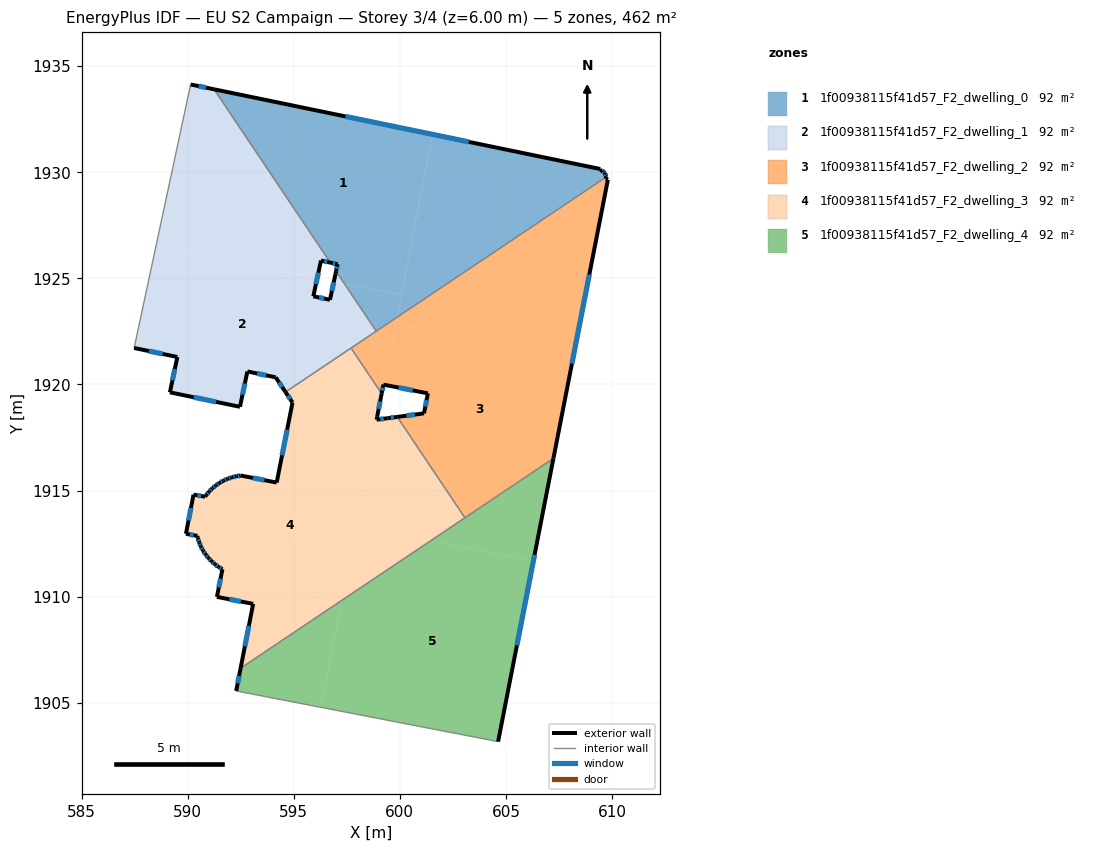
=== STOREY PLAN SPEC (per zone: floor XY polygon, exterior-wall plan segments, windows/doors) ===
zone 1: 1f00938115f41d57_F2_dwelling_0  (92.3 m²)
  floor: (601.55, 1931.78) (600.07, 1924.22) (597.40, 1924.74) (597.00, 1925.33) (597.07, 1925.66) (596.72, 1925.74) (591.25, 1933.91)
  floor: (600.07, 1924.22) (599.86, 1923.16) (598.89, 1922.51) (597.40, 1924.74)
  floor: (609.44, 1930.15) (609.44, 1930.10) (609.53, 1930.08) (609.67, 1929.96) (609.73, 1929.78) (599.86, 1923.16) (601.55, 1931.78)
  exterior wall: (609.44, 1930.10) – (609.44, 1930.15)  [0.1 m]
  exterior wall: (609.53, 1930.08) – (609.44, 1930.10)  [0.1 m]
  exterior wall: (609.67, 1929.96) – (609.53, 1930.08)  [0.2 m]
    window: (609.62, 1930.00) – (609.58, 1930.04)  [0.1 m²]
  exterior wall: (609.73, 1929.78) – (609.67, 1929.96)  [0.2 m]
    window: (609.71, 1929.84) – (609.69, 1929.90)  [0.1 m²]
  exterior wall: (597.07, 1925.66) – (596.99, 1925.33)  [0.3 m]
    window: (597.04, 1925.55) – (597.02, 1925.45)  [0.1 m²]
  exterior wall: (596.72, 1925.74) – (597.07, 1925.66)  [0.4 m]
    window: (596.84, 1925.71) – (596.95, 1925.69)  [0.1 m²]
  exterior wall: (609.44, 1930.15) – (591.25, 1933.91)  [18.6 m]
    window: (603.25, 1931.43) – (597.44, 1932.63)  [5.7 m²]
  interior walls: 3
zone 2: 1f00938115f41d57_F2_dwelling_1  (92.4 m²)
  floor: (597.40, 1924.74) (598.89, 1922.51) (594.61, 1919.64) (594.15, 1920.33) (592.81, 1920.61) (592.46, 1918.95) (589.16, 1919.63) (589.51, 1921.29) (587.48, 1921.72) (588.50, 1926.48) (596.10, 1924.99) (595.92, 1924.15) (596.70, 1923.99) (596.89, 1924.84)
  floor: (597.00, 1925.33) (597.40, 1924.74) (596.89, 1924.84) (596.97, 1925.24) (596.98, 1925.27)
  floor: (591.25, 1933.91) (596.72, 1925.74) (596.28, 1925.84) (596.10, 1924.99) (588.50, 1926.48) (590.14, 1934.14)
  exterior wall: (596.28, 1925.84) – (596.72, 1925.74)  [0.5 m]
    window: (596.43, 1925.81) – (596.57, 1925.77)  [0.1 m²]
  exterior wall: (595.92, 1924.15) – (596.28, 1925.84)  [1.7 m]
    window: (596.04, 1924.73) – (596.16, 1925.27)  [0.5 m²]
  exterior wall: (596.70, 1923.99) – (595.92, 1924.15)  [0.8 m]
    window: (596.44, 1924.04) – (596.19, 1924.10)  [0.2 m²]
  exterior wall: (596.97, 1925.24) – (596.70, 1923.99)  [1.3 m]
    window: (596.88, 1924.81) – (596.80, 1924.41)  [0.4 m²]
  exterior wall: (596.97, 1925.24) – (596.99, 1925.33)  [0.1 m]
  exterior wall: (594.15, 1920.33) – (594.61, 1919.64)  [0.8 m]
    window: (594.31, 1920.10) – (594.45, 1919.88)  [0.3 m²]
  exterior wall: (592.81, 1920.61) – (594.15, 1920.33)  [1.4 m]
    window: (593.27, 1920.52) – (593.70, 1920.43)  [0.4 m²]
  exterior wall: (592.46, 1918.95) – (592.81, 1920.61)  [1.7 m]
    window: (592.58, 1919.51) – (592.70, 1920.04)  [0.5 m²]
  exterior wall: (589.16, 1919.63) – (592.46, 1918.95)  [3.4 m]
    window: (590.29, 1919.39) – (591.34, 1919.18)  [1.0 m²]
  exterior wall: (589.51, 1921.29) – (589.16, 1919.63)  [1.7 m]
    window: (589.39, 1920.73) – (589.28, 1920.19)  [0.5 m²]
  exterior wall: (587.48, 1921.72) – (589.51, 1921.29)  [2.1 m]
    window: (588.17, 1921.57) – (588.82, 1921.44)  [0.6 m²]
  exterior wall: (591.25, 1933.91) – (590.14, 1934.14)  [1.1 m]
    window: (590.87, 1933.99) – (590.52, 1934.06)  [0.3 m²]
  interior walls: 5
zone 3: 1f00938115f41d57_F2_dwelling_2  (92.3 m²)
  floor: (608.16, 1921.23) (607.24, 1916.51) (603.07, 1913.71) (599.88, 1918.47) (601.14, 1918.64) (601.32, 1919.58) (599.24, 1919.99) (599.80, 1922.86)
  floor: (609.73, 1929.78) (609.71, 1929.69) (609.80, 1929.65) (608.16, 1921.23) (599.80, 1922.86) (599.86, 1923.16)
  floor: (599.86, 1923.16) (599.24, 1919.99) (599.22, 1919.99) (599.14, 1919.57) (597.70, 1921.71)
  exterior wall: (609.80, 1929.65) – (609.71, 1929.69)  [0.1 m]
  exterior wall: (607.24, 1916.51) – (609.80, 1929.65)  [13.4 m]
    window: (608.11, 1920.98) – (608.93, 1925.18)  [4.1 m²]
  exterior wall: (601.14, 1918.64) – (599.88, 1918.47)  [1.3 m]
    window: (600.71, 1918.58) – (600.31, 1918.53)  [0.4 m²]
  exterior wall: (601.32, 1919.58) – (601.14, 1918.64)  [1.0 m]
    window: (601.26, 1919.26) – (601.20, 1918.96)  [0.3 m²]
  exterior wall: (599.22, 1919.99) – (601.32, 1919.58)  [2.1 m]
    window: (599.94, 1919.85) – (600.61, 1919.72)  [0.7 m²]
  exterior wall: (599.14, 1919.57) – (599.22, 1919.99)  [0.4 m]
    window: (599.17, 1919.71) – (599.20, 1919.85)  [0.1 m²]
  exterior wall: (609.71, 1929.69) – (609.73, 1929.78)  [0.1 m]
  interior walls: 5
zone 4: 1f00938115f41d57_F2_dwelling_3  (92.4 m²)
  floor: (598.91, 1918.37) (598.90, 1918.34) (598.92, 1918.34) (597.25, 1909.82) (592.49, 1906.62) (593.08, 1909.66) (591.38, 1909.99) (591.64, 1911.29) (591.45, 1911.40) (591.28, 1911.53) (591.12, 1911.67) (590.98, 1911.82) (590.84, 1911.99) (590.72, 1912.17) (590.62, 1912.36) (590.55, 1912.55) (590.47, 1912.76) (590.47, 1912.80) (590.46, 1912.86) (589.92, 1912.96) (590.28, 1914.81) (590.82, 1914.71) (590.88, 1914.79) (591.01, 1914.95) (591.16, 1915.10) (591.33, 1915.24) (591.50, 1915.36) (591.68, 1915.46) (591.88, 1915.55) (592.08, 1915.62) (592.29, 1915.67) (592.50, 1915.71) (594.19, 1915.38) (594.94, 1919.15)
  floor: (599.88, 1918.47) (603.07, 1913.71) (601.45, 1912.63) (597.94, 1913.32) (598.92, 1918.34) (599.41, 1918.41)
  floor: (597.70, 1921.71) (599.14, 1919.57) (598.91, 1918.37) (594.94, 1919.15) (594.61, 1919.64)
  floor: (601.45, 1912.63) (597.25, 1909.82) (597.94, 1913.32)
  exterior wall: (591.64, 1911.29) – (591.38, 1909.99)  [1.3 m]
    window: (591.55, 1910.85) – (591.47, 1910.43)  [0.4 m²]
  exterior wall: (591.45, 1911.40) – (591.64, 1911.29)  [0.2 m]
    window: (591.52, 1911.36) – (591.58, 1911.33)  [0.1 m²]
  exterior wall: (591.28, 1911.53) – (591.45, 1911.40)  [0.2 m]
    window: (591.34, 1911.48) – (591.40, 1911.44)  [0.1 m²]
  exterior wall: (591.12, 1911.67) – (591.28, 1911.53)  [0.2 m]
    window: (591.18, 1911.62) – (591.23, 1911.58)  [0.1 m²]
  exterior wall: (590.98, 1911.82) – (591.12, 1911.67)  [0.2 m]
    window: (591.03, 1911.77) – (591.07, 1911.72)  [0.1 m²]
  exterior wall: (590.84, 1911.99) – (590.98, 1911.82)  [0.2 m]
    window: (590.89, 1911.93) – (590.93, 1911.88)  [0.1 m²]
  exterior wall: (590.72, 1912.17) – (590.84, 1911.99)  [0.2 m]
    window: (590.76, 1912.10) – (590.80, 1912.05)  [0.1 m²]
  exterior wall: (590.62, 1912.36) – (590.72, 1912.17)  [0.2 m]
    window: (590.65, 1912.30) – (590.69, 1912.23)  [0.1 m²]
  exterior wall: (590.55, 1912.55) – (590.62, 1912.36)  [0.2 m]
    window: (590.57, 1912.49) – (590.59, 1912.43)  [0.1 m²]
  exterior wall: (590.47, 1912.76) – (590.55, 1912.55)  [0.2 m]
    window: (590.50, 1912.69) – (590.52, 1912.62)  [0.1 m²]
  exterior wall: (590.47, 1912.80) – (590.47, 1912.76)  [0.0 m]
  exterior wall: (590.46, 1912.86) – (590.47, 1912.80)  [0.1 m]
  exterior wall: (589.92, 1912.96) – (590.46, 1912.86)  [0.6 m]
    window: (590.10, 1912.93) – (590.28, 1912.90)  [0.2 m²]
  exterior wall: (590.28, 1914.81) – (589.92, 1912.96)  [1.9 m]
    window: (590.15, 1914.18) – (590.04, 1913.59)  [0.6 m²]
  exterior wall: (590.82, 1914.71) – (590.28, 1914.81)  [0.6 m]
    window: (590.63, 1914.74) – (590.46, 1914.77)  [0.2 m²]
  exterior wall: (590.88, 1914.79) – (590.82, 1914.71)  [0.1 m]
  exterior wall: (591.01, 1914.95) – (590.88, 1914.79)  [0.2 m]
    window: (590.97, 1914.89) – (590.92, 1914.84)  [0.1 m²]
  exterior wall: (591.16, 1915.10) – (591.01, 1914.95)  [0.2 m]
    window: (591.11, 1915.05) – (591.06, 1915.00)  [0.1 m²]
  exterior wall: (591.33, 1915.24) – (591.16, 1915.10)  [0.2 m]
    window: (591.27, 1915.19) – (591.22, 1915.15)  [0.1 m²]
  exterior wall: (591.50, 1915.36) – (591.33, 1915.24)  [0.2 m]
    window: (591.44, 1915.32) – (591.39, 1915.28)  [0.1 m²]
  exterior wall: (591.68, 1915.46) – (591.50, 1915.36)  [0.2 m]
    window: (591.62, 1915.43) – (591.56, 1915.39)  [0.1 m²]
  exterior wall: (591.88, 1915.55) – (591.68, 1915.46)  [0.2 m]
    window: (591.82, 1915.52) – (591.75, 1915.49)  [0.1 m²]
  exterior wall: (592.08, 1915.62) – (591.88, 1915.55)  [0.2 m]
    window: (592.01, 1915.60) – (591.95, 1915.58)  [0.1 m²]
  exterior wall: (592.29, 1915.67) – (592.08, 1915.62)  [0.2 m]
    window: (592.22, 1915.65) – (592.15, 1915.64)  [0.1 m²]
  exterior wall: (592.50, 1915.71) – (592.29, 1915.67)  [0.2 m]
    window: (592.43, 1915.69) – (592.36, 1915.68)  [0.1 m²]
  exterior wall: (594.19, 1915.38) – (592.50, 1915.71)  [1.7 m]
    window: (593.62, 1915.49) – (593.08, 1915.59)  [0.5 m²]
  exterior wall: (594.94, 1919.15) – (594.19, 1915.38)  [3.8 m]
    window: (594.69, 1917.86) – (594.45, 1916.66)  [1.2 m²]
  exterior wall: (594.61, 1919.64) – (594.94, 1919.15)  [0.6 m]
    window: (594.72, 1919.47) – (594.83, 1919.32)  [0.2 m²]
  exterior wall: (598.93, 1918.47) – (599.14, 1919.57)  [1.1 m]
    window: (599.00, 1918.85) – (599.07, 1919.19)  [0.3 m²]
  exterior wall: (598.90, 1918.34) – (598.93, 1918.47)  [0.1 m]
  exterior wall: (599.41, 1918.41) – (598.90, 1918.34)  [0.5 m]
    window: (599.24, 1918.38) – (599.08, 1918.36)  [0.2 m²]
  exterior wall: (599.88, 1918.47) – (599.41, 1918.41)  [0.5 m]
    window: (599.72, 1918.45) – (599.57, 1918.43)  [0.1 m²]
  exterior wall: (593.08, 1909.66) – (592.49, 1906.62)  [3.1 m]
    window: (592.88, 1908.63) – (592.70, 1907.66)  [0.9 m²]
  exterior wall: (591.38, 1909.99) – (593.08, 1909.66)  [1.7 m]
    window: (591.96, 1909.87) – (592.50, 1909.77)  [0.5 m²]
  interior walls: 4
zone 5: 1f00938115f41d57_F2_dwelling_4  (92.4 m²)
  floor: (606.29, 1911.68) (604.63, 1903.17) (596.27, 1904.78) (597.25, 1909.82) (601.45, 1912.63)
  floor: (597.25, 1909.82) (596.27, 1904.78) (592.29, 1905.55) (592.49, 1906.62)
  floor: (607.24, 1916.51) (606.29, 1911.68) (601.45, 1912.63)
  exterior wall: (604.63, 1903.17) – (607.24, 1916.51)  [13.6 m]
    window: (605.52, 1907.71) – (606.35, 1911.97)  [4.2 m²]
  exterior wall: (592.49, 1906.62) – (592.29, 1905.55)  [1.1 m]
    window: (592.42, 1906.26) – (592.36, 1905.92)  [0.3 m²]
  interior walls: 3

=== DERIVED (storey summary) ===
Building: EU S2 Campaign
Storey: 3 of 4  (floor level z = 6.00 m)
Storey gross floor area: 461.8 m²
Zones on this storey: 5
  - 1f00938115f41d57_F2_dwelling_0: floor 92.3 m²; exterior wall 19.8 m (59.4 m²); 5 window(s) 6.0 m²; WWR 10.1%
  - 1f00938115f41d57_F2_dwelling_1: floor 92.4 m²; exterior wall 16.5 m (49.6 m²); 11 window(s) 5.0 m²; WWR 10.1%
  - 1f00938115f41d57_F2_dwelling_2: floor 92.3 m²; exterior wall 18.4 m (55.1 m²); 5 window(s) 5.6 m²; WWR 10.1%
  - 1f00938115f41d57_F2_dwelling_3: floor 92.4 m²; exterior wall 21.6 m (64.8 m²); 30 window(s) 6.5 m²; WWR 10.0%
  - 1f00938115f41d57_F2_dwelling_4: floor 92.4 m²; exterior wall 14.7 m (44.1 m²); 2 window(s) 4.5 m²; WWR 10.2%
Zone adjacency (shared interzone walls):
  - 1f00938115f41d57_F2_dwelling_0 ↔ 1f00938115f41d57_F2_dwelling_1
  - 1f00938115f41d57_F2_dwelling_0 ↔ 1f00938115f41d57_F2_dwelling_2
  - 1f00938115f41d57_F2_dwelling_1 ↔ 1f00938115f41d57_F2_dwelling_2
  - 1f00938115f41d57_F2_dwelling_1 ↔ 1f00938115f41d57_F2_dwelling_3
  - 1f00938115f41d57_F2_dwelling_2 ↔ 1f00938115f41d57_F2_dwelling_3
  - 1f00938115f41d57_F2_dwelling_2 ↔ 1f00938115f41d57_F2_dwelling_4
  - 1f00938115f41d57_F2_dwelling_3 ↔ 1f00938115f41d57_F2_dwelling_4